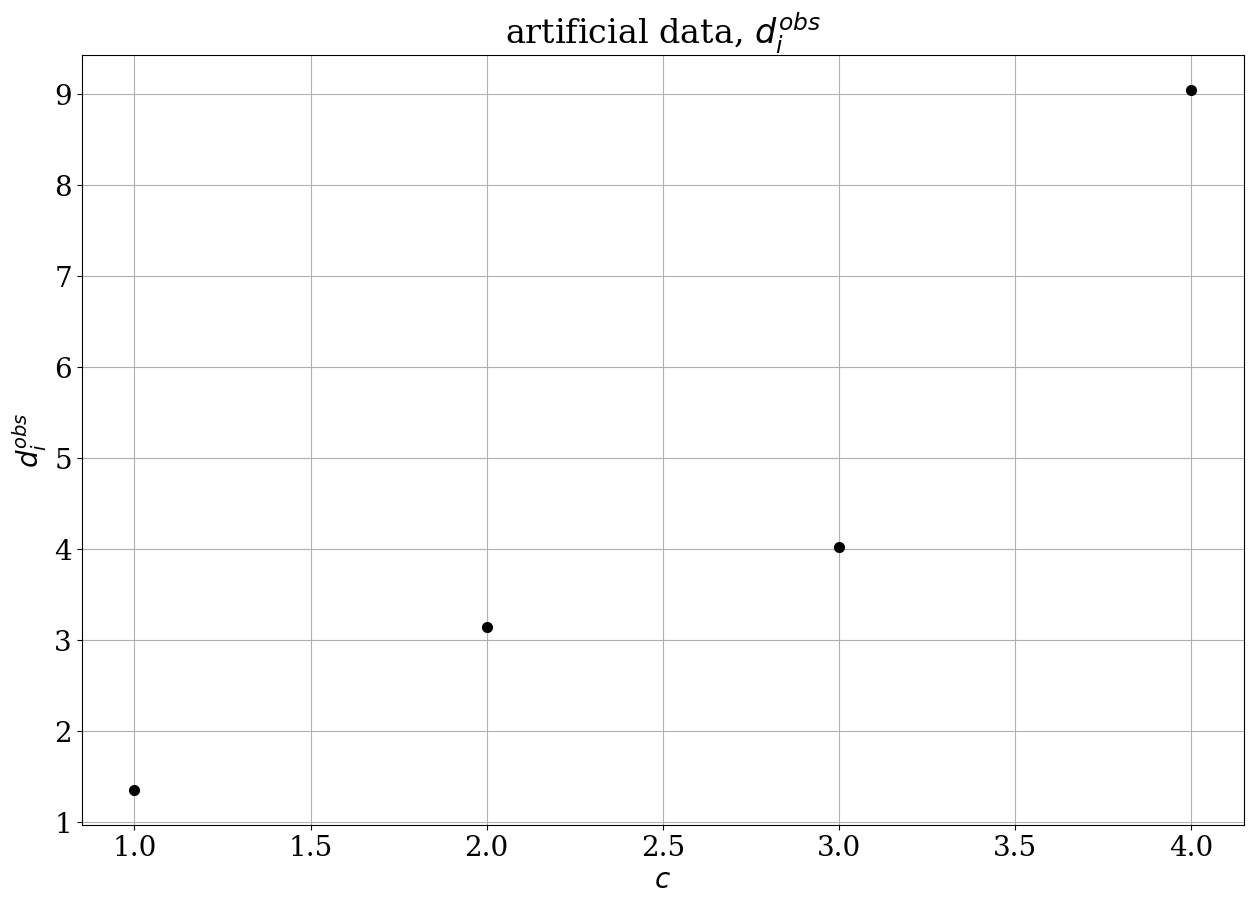
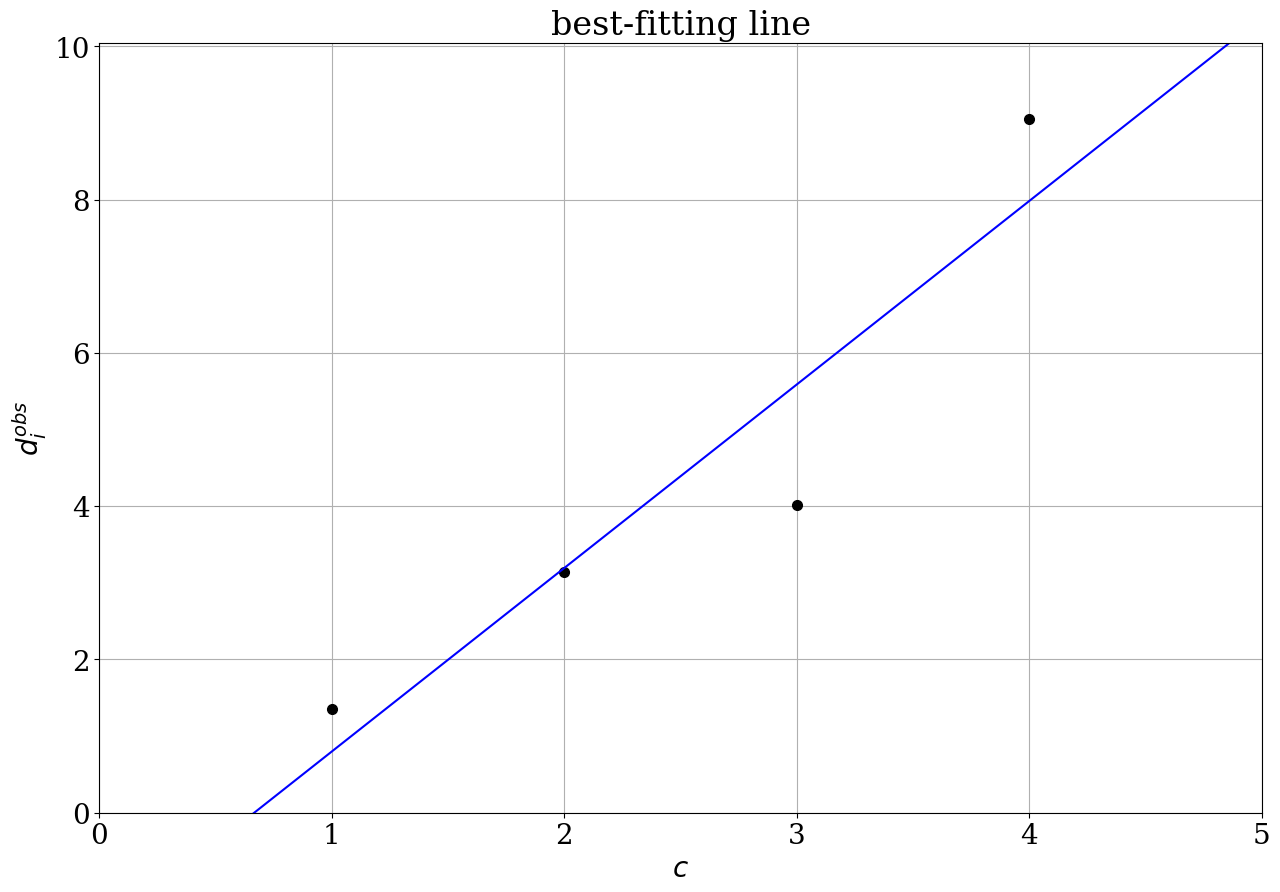

The script that saved these images, in order:
# ---
# jupyter:
#   jupytext:
#     text_representation:
#       extension: .py
#       format_name: light
#       format_version: '1.5'
#       jupytext_version: 1.6.0
#   kernelspec:
#     display_name: Python 3
#     language: python
#     name: python3
# ---

# # Line fitting through noisy data in 1-D
#
# In this simple example, we fit a straight line through a cloud of artificially computed data points $d_i^{obs}$ that are polluted by random errors. We proceed in the following steps: (1) Computation of artificial data. (2) Computation of the inverse data weighting matrix $\mathbf{C}_D^{-1}$ and of the Moore-Penrose inverse $(\mathbf{G}^T\mathbf{C}_D^{-1}\mathbf{G})^{-1}\mathbf{G}^T\mathbf{C}_D^{-1}$. (3) Computation and visualisation of the estimated model $\mathbf{m}^{est}$.

# # 0. Import some Python packages
#
# Before running any computations, we import a couple of Python packages, mostly for plotting and for matrix inversion.

# +
# Some Python packages.

import numpy as np
import matplotlib as mpl
import matplotlib.pyplot as plt
import scipy.special as special
import random

# Set some parameters to make plots nicer.

plt.rcParams["font.family"] = "serif"
plt.rcParams.update({"font.size": 20})
# -

# # 1. Setup and artificial data
#
# In the absence of any real observed data, we compute artificial data $\mathbf{d}^{obs}$ using a random number generator. The artificial data will therefore look different each time you run the code.

# +
# Input. ----------------------------------------------------

N = 4  # Total number of experiments (measurement points).

# Make artificial data. -------------------------------------

# Control variable (e.g., position, temperature, ..., of the measurements)
c = np.arange(N, dtype=float) + 1.0

# Data with random errors.
d = c + 1.0

for i in range(N):
    d[i] += random.gauss(0.0, 1.0)

# To make things a bit more difficult, we introduce an outlier.
d[-1] = 2.0 * d[-1]


# Plot the artificial data. ---------------------------------

plt.subplots(figsize=(15, 10))
plt.plot(c, d, "ko", markersize=7)
plt.grid()
plt.xlabel(r"$c$")
plt.ylabel(r"$d_i^{obs}$")
plt.title(r"artificial data, $d_i^{obs}$")
# plt.savefig("line_fitting_forward.pdf", bbox_inches='tight')
plt.show()
# -

# # 2. Data weights and Moore-Penrose inverse
#
# We continue with the computation of the inverse data weighting matrix $\mathbf{C}_D^{-1}$ and of the Moore-Penrose inverse $(\mathbf{G}^T\mathbf{C}_D^{-1}\mathbf{G})^{-1}\mathbf{G}^T\mathbf{C}_D^{-1}$.

# +
# Inverse of the data weighting matrix. ---------------------

# These weights can be adjusted depending on the credibility (observational errors) of the individual data points.

Cinv = np.identity(N)
Cinv[3, 3] = 1.0

# Forward modelling matrix, G. ------------------------------

G = np.ones((N, 2))
G[:, 0] = c

GT = np.dot(np.transpose(G), Cinv)

# Moore-Penrose inverse. ------------------------------------

GTGinv = np.linalg.inv(np.dot(GT, G))
# -

# # 3. Estimated model and best-fitting line
#
# Finally, we use the Moore-Penrose inverse to compute the estimated model $\mathbf{m}^{est}$. The estimated model parameters $m_1$ and $m_2$ are then used to predict observations for arbitrary values of the control parameter $c$.

# +
# Compute estimated model. ----------------------------------

m_est = np.dot(GTGinv, np.dot(GT, d))

# Compute line using the esitmated model parameters. --------

x = np.arange(0.0, np.max(c) + 1.0, 0.1)
y = m_est[1] + x * m_est[0]

# Print the estimated model parameters. ---------------------

print("m1=%f, m2=%f" % (m_est[0], m_est[1]))

# Plot line and data points. --------------------------------

plt.subplots(figsize=(15, 10))
plt.plot(c, d, "ko", markersize=7)
plt.plot(x, y, "b")
plt.grid()
plt.xlabel(r"$c$", fontsize=20)
plt.ylabel(r"$d_i^{obs}$", fontsize=20)
plt.title("best-fitting line")

plt.xlim((0.0, c[-1] + 1.0))
plt.ylim((0.0, d[-1] + 1.0))

plt.show()
# -
